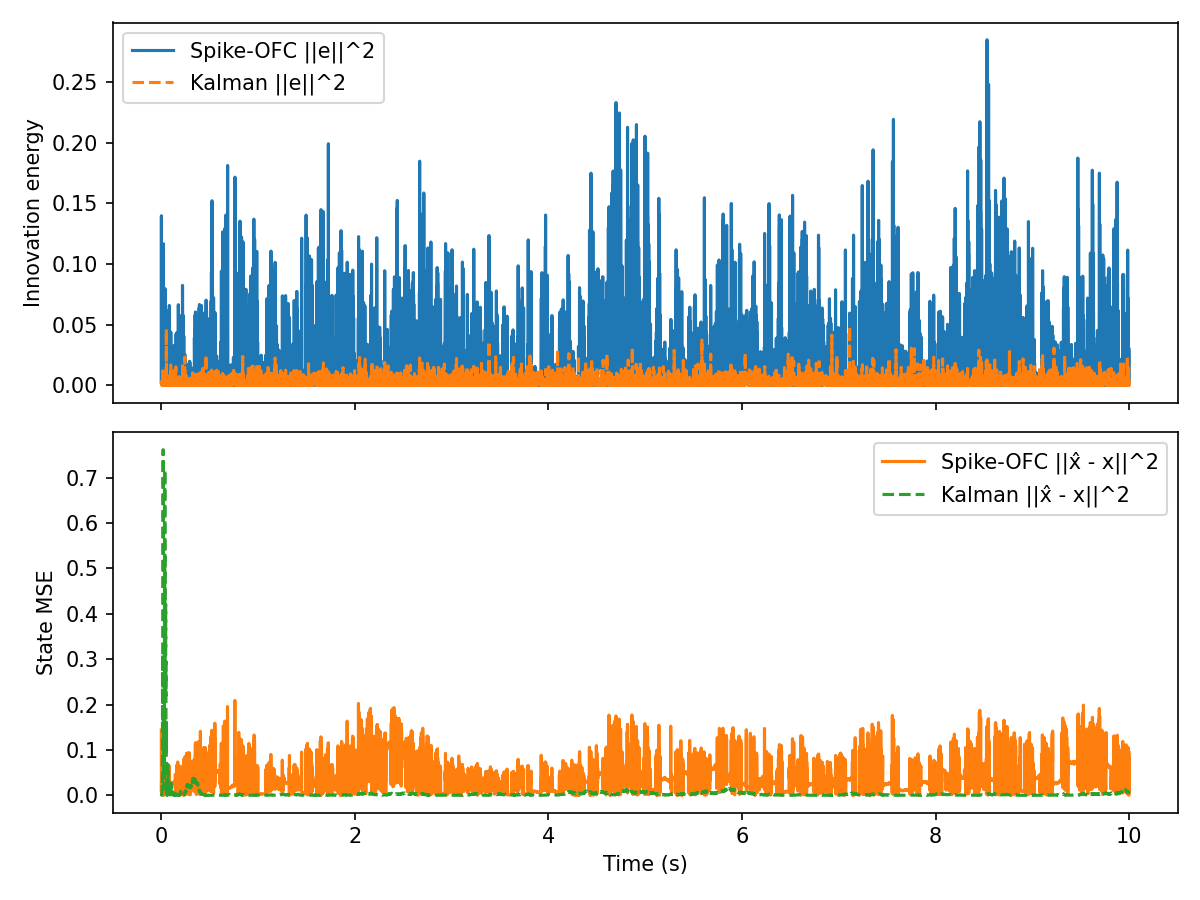

Values plotted in this chart, from the file beside it:
t, innovation, mse, firing_rate, r_norm, Ge_norm, kalman_innovation, kalman_mse
0.000000, 2.976885e-03, 1.437799e-01, 1.562500e+01, 1.000000e+00, 4.254734e-03, 2.976885e-03, 3.022917e-03
0.001000, 1.397364e-01, 7.856661e-03, 1.562500e+01, 1.413894e+00, 2.915051e-02, 2.475984e-03, 1.021829e-03
0.002000, 9.962244e-04, 2.824887e-02, 1.562500e+01, 1.731267e+00, 2.461331e-03, 1.198245e-03, 9.503804e-04
0.003000, 6.048913e-03, 9.089580e-03, 1.562500e+01, 1.998643e+00, 6.064990e-03, 3.169436e-03, 1.221255e-03
0.004000, 7.588528e-04, 4.680640e-02, 1.562500e+01, 2.234045e+00, 2.148178e-03, 2.736926e-03, 1.561279e-03
0.005000, 3.955162e-02, 4.054207e-02, 1.562500e+01, 2.446720e+00, 1.550863e-02, 9.251451e-04, 8.074620e-04
0.006000, 2.105386e-02, 2.138162e-02, 1.562500e+01, 2.642162e+00, 1.131507e-02, 4.701103e-04, 1.605766e-03
0.007000, 2.093477e-03, 1.527420e-02, 1.562500e+01, 2.823952e+00, 3.568005e-03, 2.284252e-03, 2.452793e-03
0.008000, 3.660505e-03, 5.828696e-02, 1.562500e+01, 2.994576e+00, 4.718043e-03, 3.092808e-04, 5.622203e-03
0.009000, 4.258704e-02, 2.069541e-02, 1.562500e+01, 3.155847e+00, 1.609274e-02, 3.141431e-03, 2.752339e-02
0.01, 1.403553e-02, 3.728054e-02, 1.562500e+01, 3.309132e+00, 9.238594e-03, 1.285069e-05, 2.424777e-02
0.011, 2.225769e-03, 1.502915e-02, 1.562500e+01, 3.455494e+00, 3.679014e-03, 1.563321e-04, 3.195031e-02
0.012, 2.444861e-02, 4.616395e-02, 1.562500e+01, 3.595780e+00, 1.219322e-02, 3.052734e-03, 8.993742e-02
0.013, 6.553041e-03, 7.800877e-02, 1.562500e+01, 3.730674e+00, 6.312667e-03, 1.188579e-02, 3.111180e-01
0.014, 1.337910e-02, 2.303324e-02, 1.562500e+01, 3.860743e+00, 9.019964e-03, 1.661813e-03, 2.093203e-01
0.015, 2.826009e-02, 7.754154e-02, 1.562500e+01, 3.986457e+00, 1.310926e-02, 9.383290e-04, 1.428650e-01
0.016, 3.300044e-02, 1.945640e-02, 1.562500e+01, 4.108218e+00, 1.416613e-02, 4.431747e-04, 1.878158e-01
0.017, 3.375575e-03, 7.762423e-02, 1.562500e+01, 4.226368e+00, 4.530700e-03, 4.671396e-03, 3.875277e-01
0.018, 2.491499e-02, 1.966845e-04, 1.562500e+01, 4.341200e+00, 1.230897e-02, 1.522499e-03, 5.404583e-01
0.019, 3.756452e-03, 7.235940e-02, 1.562500e+01, 4.452972e+00, 4.779476e-03, 2.224175e-03, 7.617115e-01
0.02, 5.344811e-05, 8.057378e-03, 1.562500e+01, 4.561909e+00, 5.701086e-04, 3.694914e-03, 4.819628e-01
0.021, 4.142363e-03, 8.398986e-02, 1.562500e+01, 4.668209e+00, 5.018980e-03, 1.391425e-03, 3.399628e-01
0.022, 1.166471e-01, 7.892866e-03, 1.562500e+01, 4.975201e+00, 2.663351e-02, 3.872553e-03, 1.559252e-01
0.023, 4.079566e-03, 6.859402e-02, 1.562500e+01, 5.072497e+00, 4.980792e-03, 9.425393e-04, 8.988947e-02
0.024, 1.958163e-02, 5.002809e-04, 1.562500e+01, 5.167875e+00, 1.091229e-02, 4.745716e-04, 1.349793e-01
0.025, 2.374394e-03, 5.221641e-02, 1.562500e+01, 5.261441e+00, 3.799862e-03, 3.791097e-03, 3.126992e-02
0.026, 1.043731e-04, 6.299571e-04, 1.562500e+01, 5.353289e+00, 7.966831e-04, 3.745768e-04, 1.376080e-02
0.027, 1.057181e-02, 5.404063e-02, 1.562500e+01, 5.623570e+00, 8.018001e-03, 1.145045e-02, 1.957823e-01
0.028, 1.466990e-04, 4.932329e-02, 1.562500e+01, 5.709283e+00, 9.445067e-04, 4.403333e-03, 5.892259e-02
0.029, 4.326097e-02, 2.108140e-02, 1.562500e+01, 5.793652e+00, 1.621958e-02, 2.162546e-05, 6.607769e-02
0.03, 1.475994e-02, 5.620983e-02, 1.562500e+01, 5.876736e+00, 9.474006e-03, 3.961082e-04, 3.894513e-02
0.031, 5.399729e-02, 2.244839e-02, 1.562500e+01, 5.958588e+00, 1.812080e-02, 4.415130e-06, 4.189708e-02
0.032, 1.574782e-02, 1.481035e-02, 1.562500e+01, 6.039257e+00, 9.785920e-03, 1.815560e-03, 1.047439e-01
0.033, 6.778246e-03, 3.690417e-02, 1.562500e+01, 6.118792e+00, 6.420222e-03, 3.252051e-03, 2.341185e-01
0.034, 2.823212e-03, 2.600310e-02, 1.562500e+01, 6.197236e+00, 4.143460e-03, 8.071115e-03, 5.301321e-01
0.035, 2.238657e-02, 3.616317e-02, 1.562500e+01, 6.274629e+00, 1.166770e-02, 1.017444e-03, 4.162276e-01
0.036, 2.550755e-03, 3.010939e-02, 1.562500e+01, 6.351010e+00, 3.938454e-03, 5.940991e-03, 7.175263e-01
0.037, 3.945068e-02, 4.366647e-02, 1.562500e+01, 6.579087e+00, 1.548883e-02, 2.816864e-06, 7.078995e-01
0.038, 7.972331e-02, 2.391638e-02, 1.562500e+01, 6.651707e+00, 2.201831e-02, 1.099199e-02, 3.355250e-01
0.039, 6.243816e-03, 4.164071e-02, 1.562500e+01, 6.868573e+00, 6.161926e-03, 2.222208e-03, 2.161750e-01
0.04, 2.614991e-02, 2.993653e-02, 1.562500e+01, 6.937910e+00, 1.261033e-02, 5.236114e-04, 2.677155e-01
0.041, 7.164147e-03, 7.026777e-03, 1.562500e+01, 7.145411e+00, 6.600451e-03, 2.443673e-03, 3.966045e-01
0.042, 1.256790e-05, 2.944349e-02, 1.562500e+01, 7.481740e+00, 2.764539e-04, 6.577209e-05, 4.197782e-01
0.043, 2.104381e-03, 7.734436e-03, 1.562500e+01, 7.675665e+00, 3.577286e-03, 9.236597e-10, 4.191027e-01
0.044, 2.801431e-03, 3.102798e-02, 1.562500e+01, 7.864183e+00, 4.127445e-03, 1.454312e-03, 3.202869e-01
0.045, 5.328441e-04, 3.157890e-02, 0.000000e+00, 7.860623e+00, 1.800079e-03, 1.518956e-03, 4.207534e-01
0.046, 1.010449e-02, 3.112727e-02, 0.000000e+00, 7.857065e+00, 7.838782e-03, 7.780869e-03, 2.192825e-01
0.047, 3.472659e-04, 3.190124e-02, 0.000000e+00, 7.853509e+00, 1.453190e-03, 1.368117e-03, 2.951380e-01
0.048, 5.943877e-03, 3.156109e-02, 0.000000e+00, 7.849954e+00, 6.012101e-03, 3.846493e-03, 1.790377e-01
0.049, 2.961921e-03, 3.171064e-02, 0.000000e+00, 7.846400e+00, 4.244027e-03, 1.244601e-03, 1.277102e-01
0.05, 2.562714e-03, 3.246520e-02, 0.000000e+00, 7.842848e+00, 3.947676e-03, 8.592022e-04, 9.321097e-02
0.051, 9.823477e-04, 3.215506e-02, 0.000000e+00, 7.839298e+00, 2.444128e-03, 2.962023e-03, 1.615744e-01
0.052, 5.488580e-02, 3.231393e-02, 0.000000e+00, 7.835750e+00, 1.826928e-02, 4.642627e-02, 8.061910e-04
0.053, 2.463377e-03, 3.192463e-02, 0.000000e+00, 7.832203e+00, 3.870409e-03, 6.973900e-03, 2.842555e-02
0.054, 5.562583e-03, 3.190304e-02, 0.000000e+00, 7.828657e+00, 5.816071e-03, 2.180589e-03, 8.373954e-03
0.055, 3.410221e-03, 3.241703e-02, 0.000000e+00, 7.825114e+00, 4.553892e-03, 7.510403e-04, 2.394775e-03
0.056, 6.164359e-03, 3.221447e-02, 0.000000e+00, 7.821572e+00, 6.122593e-03, 2.090062e-03, 5.568838e-04
0.057, 5.264318e-03, 3.204708e-02, 0.000000e+00, 7.818031e+00, 5.657994e-03, 1.344103e-03, 6.358764e-03
0.058, 2.265328e-03, 3.293299e-02, 0.000000e+00, 7.814492e+00, 3.711564e-03, 8.433199e-05, 8.183037e-03
0.059, 3.164410e-04, 1.145400e-02, 1.562500e+01, 8.120635e+00, 1.387196e-03, 4.540563e-04, 3.293032e-03
... 9,940 more rows
